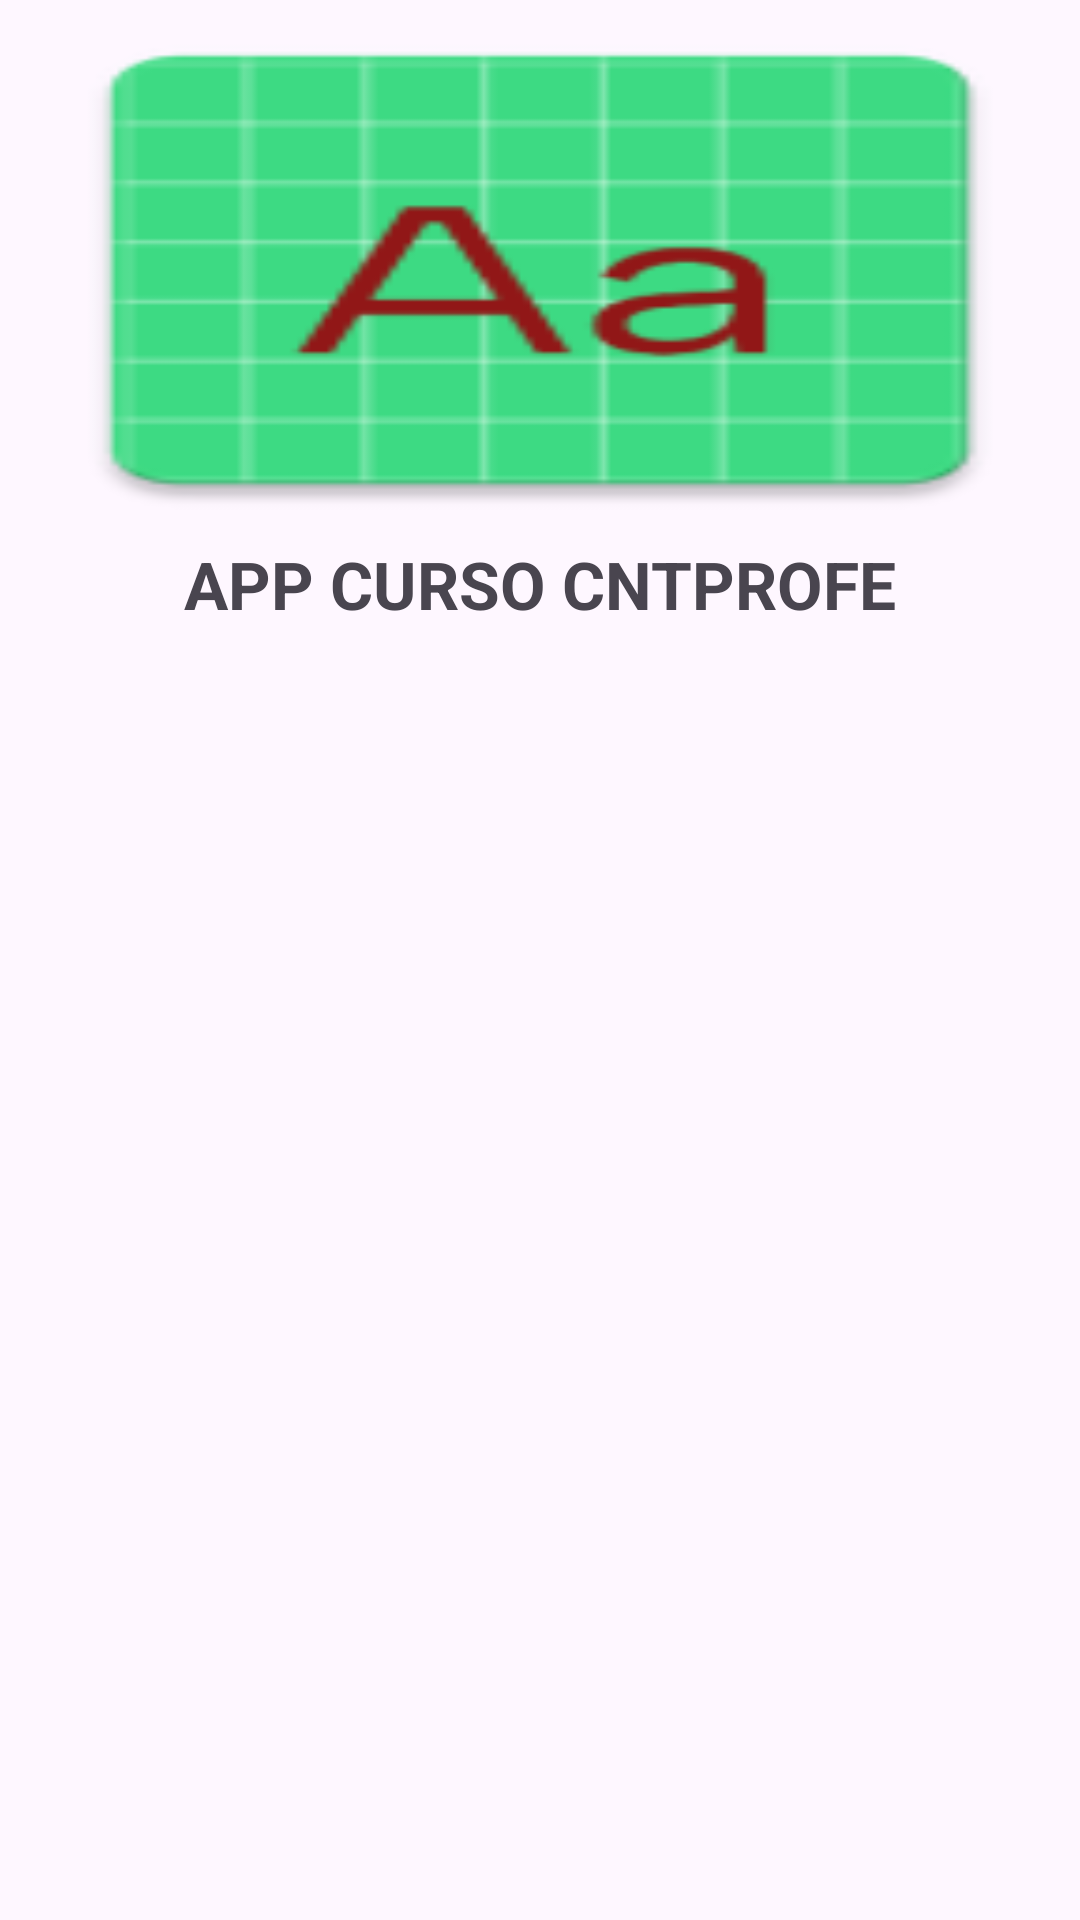

Write the Android layout XML for this screen, with the resource values it uses.
<!-- AndroidManifest.xml: application theme Theme.CursoCNTProfe -->
<!-- res/layout/menu_principal_head.xml -->
<?xml version="1.0" encoding="utf-8"?>
<LinearLayout xmlns:android="http://schemas.android.com/apk/res/android"
    android:orientation="vertical"
    android:layout_width="match_parent"
    android:layout_height="match_parent">

    <ImageView
        android:layout_width="match_parent"
        android:layout_height="180dp"
        android:src="@mipmap/ic_launcher"
        android:scaleType="fitXY"/>
    <TextView
        android:layout_width="match_parent"
        android:layout_height="wrap_content"
        android:text="APP CURSO CNTPROFE"
        android:textSize="22sp"
        android:gravity="center"
        android:textStyle="bold" >
    </TextView>
</LinearLayout>
<!-- resources referenced by this layout -->
<resources>
  <!-- mipmap ic_launcher: webp bitmap (mipmap-hdpi, 2050 bytes) -->
  <style name="Theme.CursoCNTProfe" parent="Base.Theme.CursoCNTProfe" />
  <style name="Base.Theme.CursoCNTProfe" parent="Theme.Material3.Light">
          
          
      </style>
</resources>
